Run: headless pygame with SDL's dummy video driver; simulated clock (each Clock.tick advances the game by its frame time, no real sleeping); random seed 0; keys injected as events and as key.get_pressed() state; mouse plan: one left click at the window centre at the start of phase 2, then a move to the lower-right quarter at the start of phase 3.
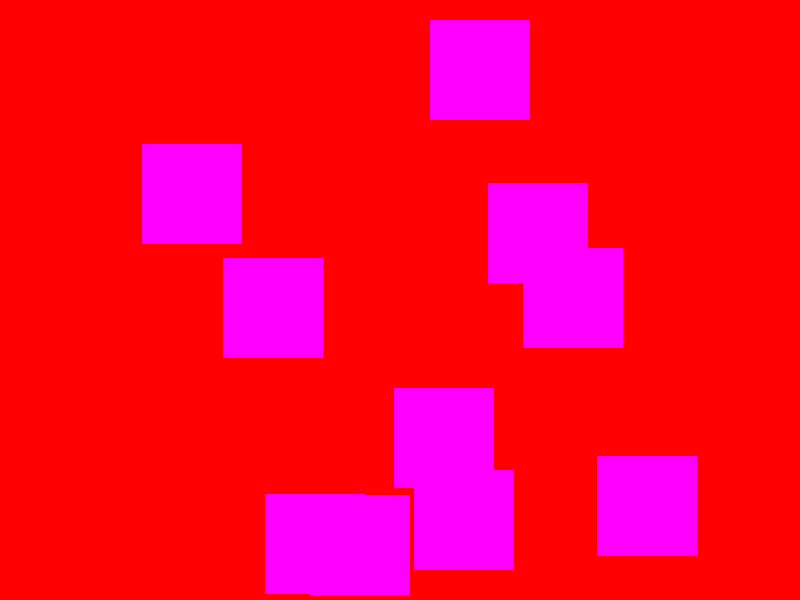
Frame 1 of 4 · flips 1–60 · no input
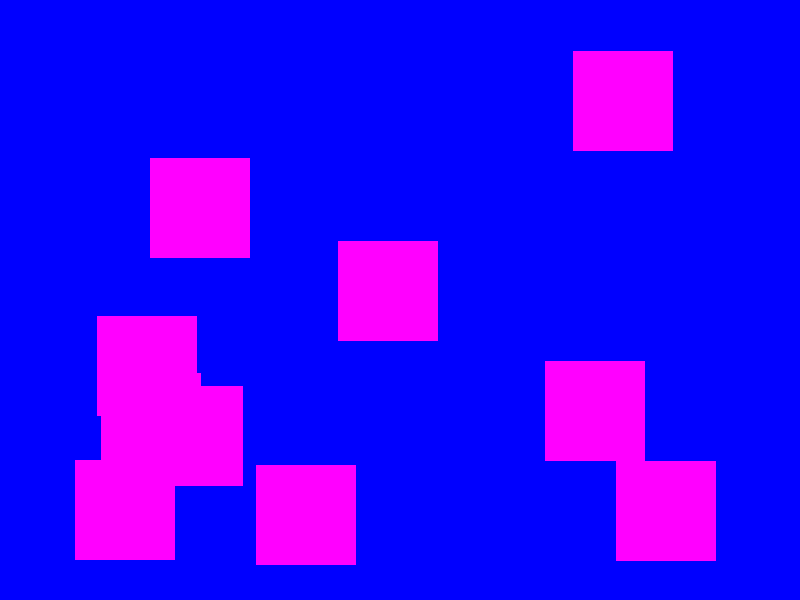
Frame 2 of 4 · flips 61–180 · clicked the window centre · tapped SPACE, RETURN · held RIGHT (→), D
Frame 3 of 4 · flips 181–300 · moved the mouse to the lower-right quarter · held DOWN (↓), S · screen unchanged from frame 2, image omitted
Frame 4 of 4 · flips 301–420 · held LEFT (←), A, UP (↑), W · screen unchanged from frame 3, image omitted

The pygame program that drew these frames:

import pygame
import random
pygame.init()

class s():
    def __init__(self,colour):
        self.rect = pygame.Rect(0,0,sWidth,sHeight)
        self.colour = colour
        self.spritesToDraw = pygame.sprite.Group()
        for i in range(10):
            x = random.randrange(0,sWidth - 100)
            y = random.randrange(0,sHeight - 100)
            p = testSprites(x,y)
            self.spritesToDraw.add(p)

    

class testSprites(pygame.sprite.Sprite):
    def __init__(self,x,y):
        super().__init__()
        self.image = pygame.Surface([100,100])
        self.image.fill(PURPLE)

        self.rect = self.image.get_rect()
        self.rect.x = x
        self.rect.y = y
        


BLACK   = (  0,  0,  0)
WHITE   = (255,255,255)
BLUE    = (  0,  0,255)
GREEN   = (  0, 255, 0)
RED     = (255,   0, 0)
PURPLE  = (255,  0,255)

sWidth,sHeight = 800,600


screen = pygame.display.set_mode([sWidth,sHeight])
s1 = s(RED)
s2 = s(BLUE)

c = s1

ret = pygame.Rect(0,0,sWidth,sHeight)
currentColor = RED


clock = pygame.time.Clock()
done = False

while not done:
    for event in pygame.event.get():
        if event.type == pygame.MOUSEBUTTONDOWN:
            if c == s1:
                c = s2
            else:
                c = s1
        if event.type == pygame.QUIT:
                done = True

    screen.fill(WHITE)
    pygame.draw.rect(screen,c.colour,c.rect)
    c.spritesToDraw.draw(screen)
    pygame.display.flip()
    
    

    clock.tick(60)

pygame.quit()
    
